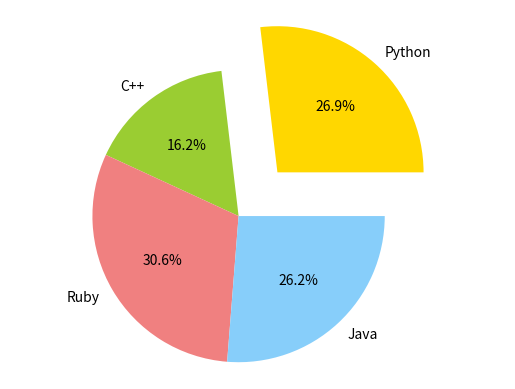

This figure's Python source:
import matplotlib.pyplot as plt
import numpy as np

x=np.arange(0,10)
y=np.arange(11,21)

# plt.scatter(x,y,c='r')
# plt.xlabel('X axis')
# plt.ylabel('Y axis')
# plt.title('Graph in 2D')
# plt.savefig('Test.png')

# plt.plot(x,y,'r*',linestyle='dashed',linewidth=2, markersize=12)
# plt.xlabel('X axis')
# plt.ylabel('Y axis')
# plt.title('2d Diagram')
# plt.savefig('Test2.png')

# plt.subplot(2,2,1)
# plt.plot(x,y,'r--')
# plt.subplot(2,2,2)
# plt.plot(x,y,'g*--')
# plt.subplot(2,2,3)
# plt.plot(x,y,'bo')
# plt.subplot(2,2,4)
# plt.plot(x,y,'go')
# plt.savefig('Test3.png')

# x = np.arange(1,11) 
# y = 3 * x + 5 
# plt.title("Matplotlib demo") 
# plt.xlabel("x axis caption") 
# plt.ylabel("y axis caption") 
# plt.plot(x,y) 
# plt.savefig('Test4.png')

# x = np.arange(0, 4 * np.pi, 0.1) 
# y = np.sin(x) 
# plt.title("sine wave form") 
 
# plt.plot(x, y) 
# plt.savefig('Test5.png')

# x = np.arange(0, 5 * np.pi, 0.1) 
# y_sin = np.sin(x) 
# y_cos = np.cos(x)  
   
# plt.subplot(2, 1, 1)
   
# plt.plot(x, y_sin,'r--') 
# plt.title('Sine')  
   
# plt.subplot(2, 1, 2) 
# plt.plot(x, y_cos,'g--') 
# plt.title('Cosine') 
# plt.savefig('Test6.png')

# x = [2,8,10] 
# y = [11,16,9]  

# x2 = [3,9,11] 
# y2 = [6,15,7] 
# plt.bar(x, y) 
# plt.bar(x2, y2, color = 'g') 
# plt.title('Bar graph') 
# plt.ylabel('Y axis') 
# plt.xlabel('X axis') 
# plt.savefig('Test7.png')

# a = np.array([22,87,5,43,56,73,55,54,11,20,51,5,79,31,27]) 
# plt.hist(a) 
# plt.title("histogram") 
# plt.savefig('Test8.png')

# data = [np.random.normal(0, std, 100) for std in range(1, 4)]

# plt.boxplot(data,vert=True,patch_artist=False); 
# plt.savefig('Test9.png')

labels = 'Python', 'C++', 'Ruby', 'Java'
sizes = [215, 130, 245, 210]
colors = ['gold', 'yellowgreen', 'lightcoral', 'lightskyblue']
explode = (0.4, 0, 0, 0)

plt.pie(sizes, explode=explode, labels=labels, colors=colors,
autopct='%1.1f%%', shadow=False)

plt.axis('equal') 
plt.savefig('Test10.png')

plt.show()